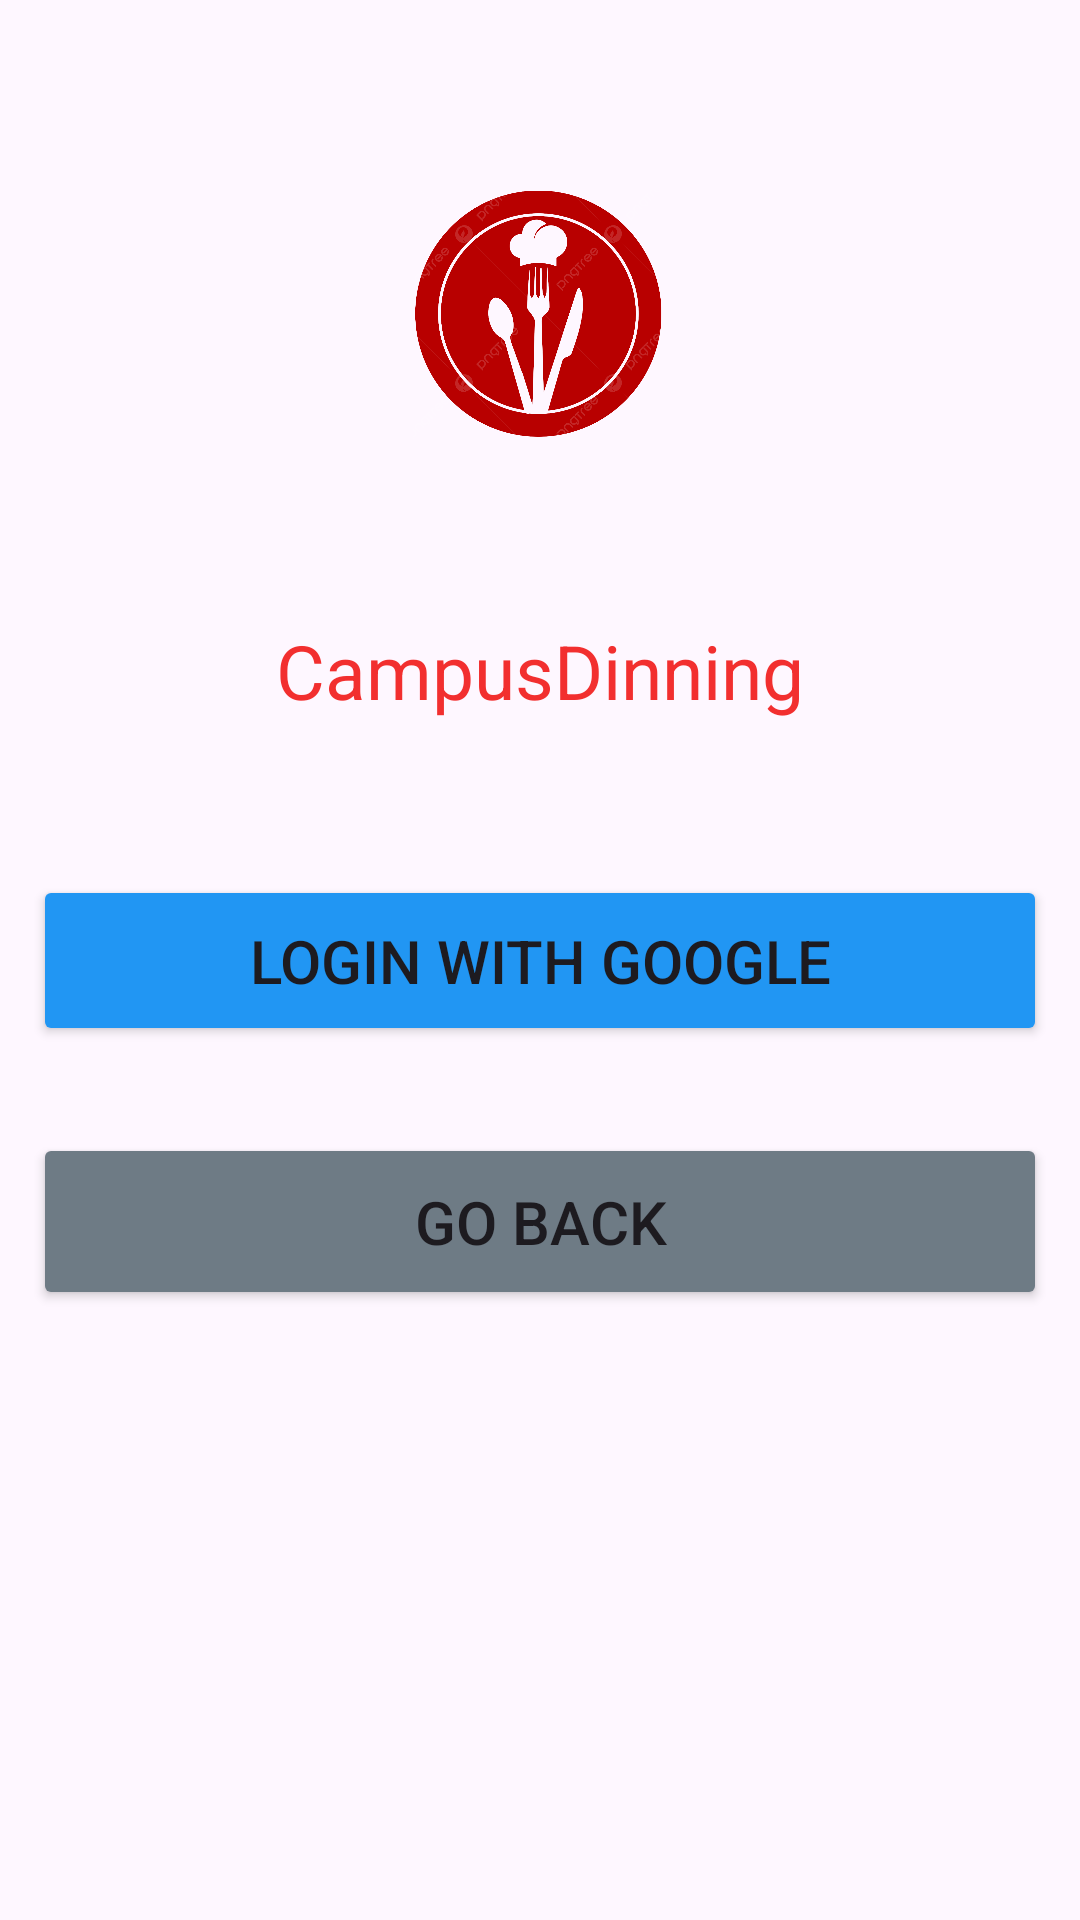

This screen was rendered from an Android layout file. Write that file and the resources it references.
<!-- AndroidManifest.xml: application theme Theme.FoodOrderingApplication5 -->
<!-- res/layout/activity_userloginpage.xml -->
<?xml version="1.0" encoding="utf-8"?>
<androidx.constraintlayout.widget.ConstraintLayout xmlns:android="http://schemas.android.com/apk/res/android"
    xmlns:app="http://schemas.android.com/apk/res-auto"
    xmlns:tools="http://schemas.android.com/tools"
    android:id="@+id/main"
    android:layout_width="match_parent"
    android:layout_height="match_parent"
    android:onClick="buttonLoginWithGoogle"
    tools:context=".UserLoginPage"
    tools:ignore="OnClick">

    <ImageView
        android:id="@+id/imageView2"
        android:layout_width="94dp"
        android:layout_height="83dp"
        app:layout_constraintBottom_toBottomOf="parent"
        app:layout_constraintEnd_toEndOf="parent"
        app:layout_constraintHorizontal_bias="0.498"
        app:layout_constraintStart_toStartOf="parent"
        app:layout_constraintTop_toTopOf="parent"
        app:layout_constraintVertical_bias="0.114"
        app:srcCompat="@drawable/pngtree_food_logo_png_image_8239850" />

    <TextView
        android:id="@+id/textView"
        android:layout_width="wrap_content"
        android:layout_height="wrap_content"
        android:text="CampusDinning"
        android:textColor="#F22F2F"
        android:textSize="25sp"
        app:layout_constraintBottom_toBottomOf="parent"
        app:layout_constraintEnd_toEndOf="parent"
        app:layout_constraintStart_toStartOf="parent"
        app:layout_constraintTop_toTopOf="parent"
        app:layout_constraintVertical_bias="0.341" />

    <Button
        android:id="@+id/button3"
        android:layout_width="338dp"
        android:layout_height="57dp"
        android:backgroundTint="#2196F3"
        android:onClick="buttonLoginWithGoogle"
        android:text="Login With Google"
        android:textSize="20sp"
        app:layout_constraintBottom_toBottomOf="parent"
        app:layout_constraintEnd_toEndOf="parent"
        app:layout_constraintStart_toStartOf="parent"
        app:layout_constraintTop_toTopOf="parent"
        tools:ignore="OnClick" />

    <Button
        android:id="@+id/button4"
        android:layout_width="338dp"
        android:layout_height="59dp"
        android:backgroundTint="#6E7B85"
        android:text="Go Back"
        android:textSize="20sp"
        app:layout_constraintBottom_toBottomOf="parent"
        app:layout_constraintEnd_toEndOf="parent"
        app:layout_constraintStart_toStartOf="parent"
        app:layout_constraintTop_toTopOf="parent"
        app:layout_constraintVertical_bias="0.65" />
</androidx.constraintlayout.widget.ConstraintLayout>
<!-- resources referenced by this layout -->
<resources>
  <!-- drawable pngtree_food_logo_png_image_8239850: png bitmap (drawable, 140816 bytes) -->
  <style name="Theme.FoodOrderingApplication5" parent="Base.Theme.FoodOrderingApplication5" />
  <style name="Base.Theme.FoodOrderingApplication5" parent="Theme.Material3.DayNight.NoActionBar">
          
          
      </style>
</resources>
